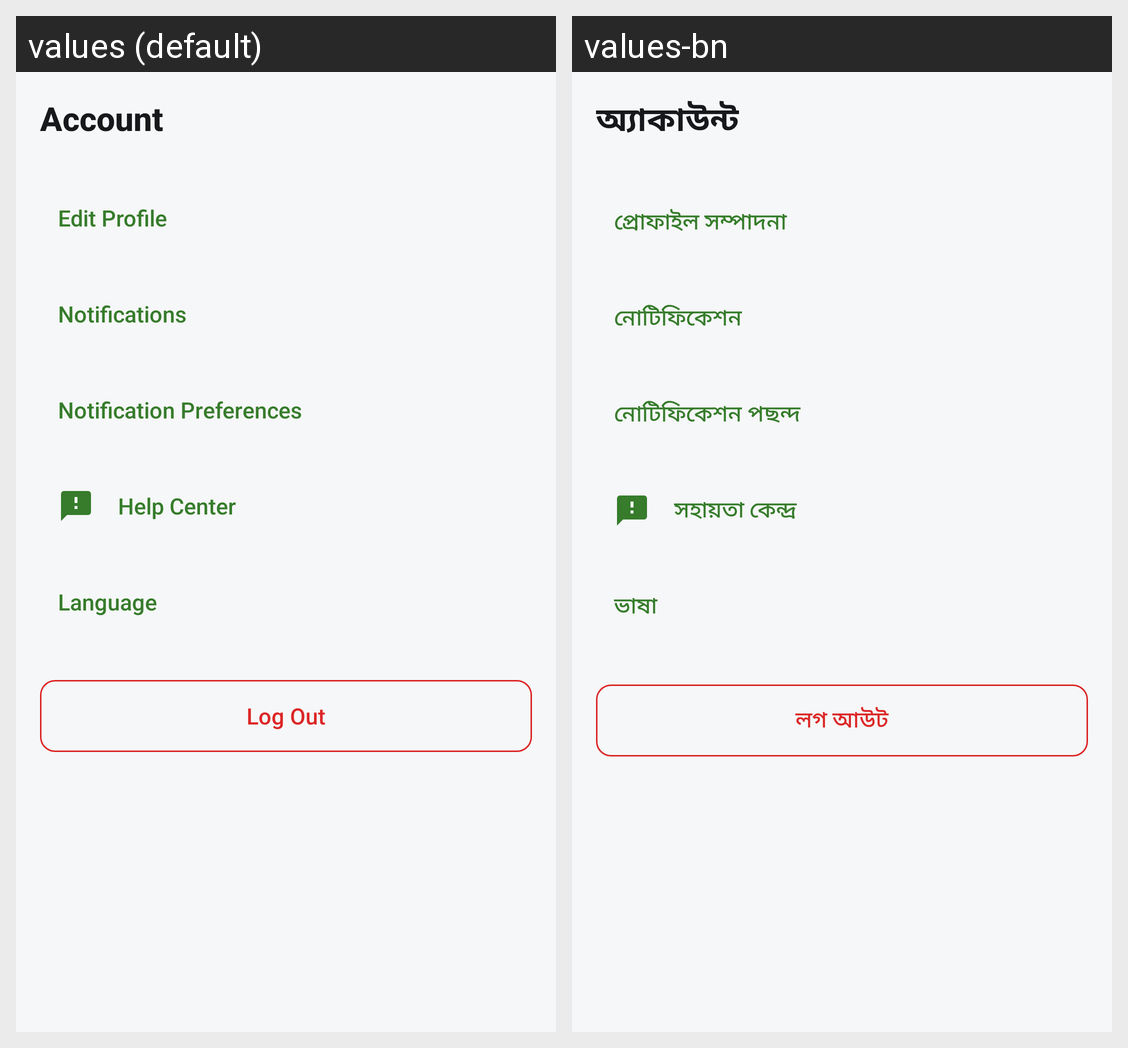

The Android screen above is rendered under two locales of the same app. Produce the string resources it draws, with the default and per-locale values.
Android screen res/layout/activity_account.xml rendered under 2 locales, left to right: values (default), values-bn. Device: Nexus 5 (rendered at 1080×1920; each locale shown at half size, 540×960, under a caption strip naming it); theme Theme.Zuhoo.
Strings drawn on this screen, with the default value and each locale's value (text and hints the layout hard-codes, and strings that could not be matched under every locale, appear in the picture but are not listed):

title_account
  values: Account
  values-bn: অ্যাকাউন্ট

action_edit_profile
  values: Edit Profile
  values-bn: প্রোফাইল সম্পাদনা

action_notifications
  values: Notifications
  values-bn: নোটিফিকেশন

action_notification_preferences
  values: Notification Preferences
  values-bn: নোটিফিকেশন পছন্দ

action_help_center
  values: Help Center
  values-bn: সহায়তা কেন্দ্র

action_change_language
  values: Language
  values-bn: ভাষা

action_logout
  values: Log Out
  values-bn: লগ আউট
